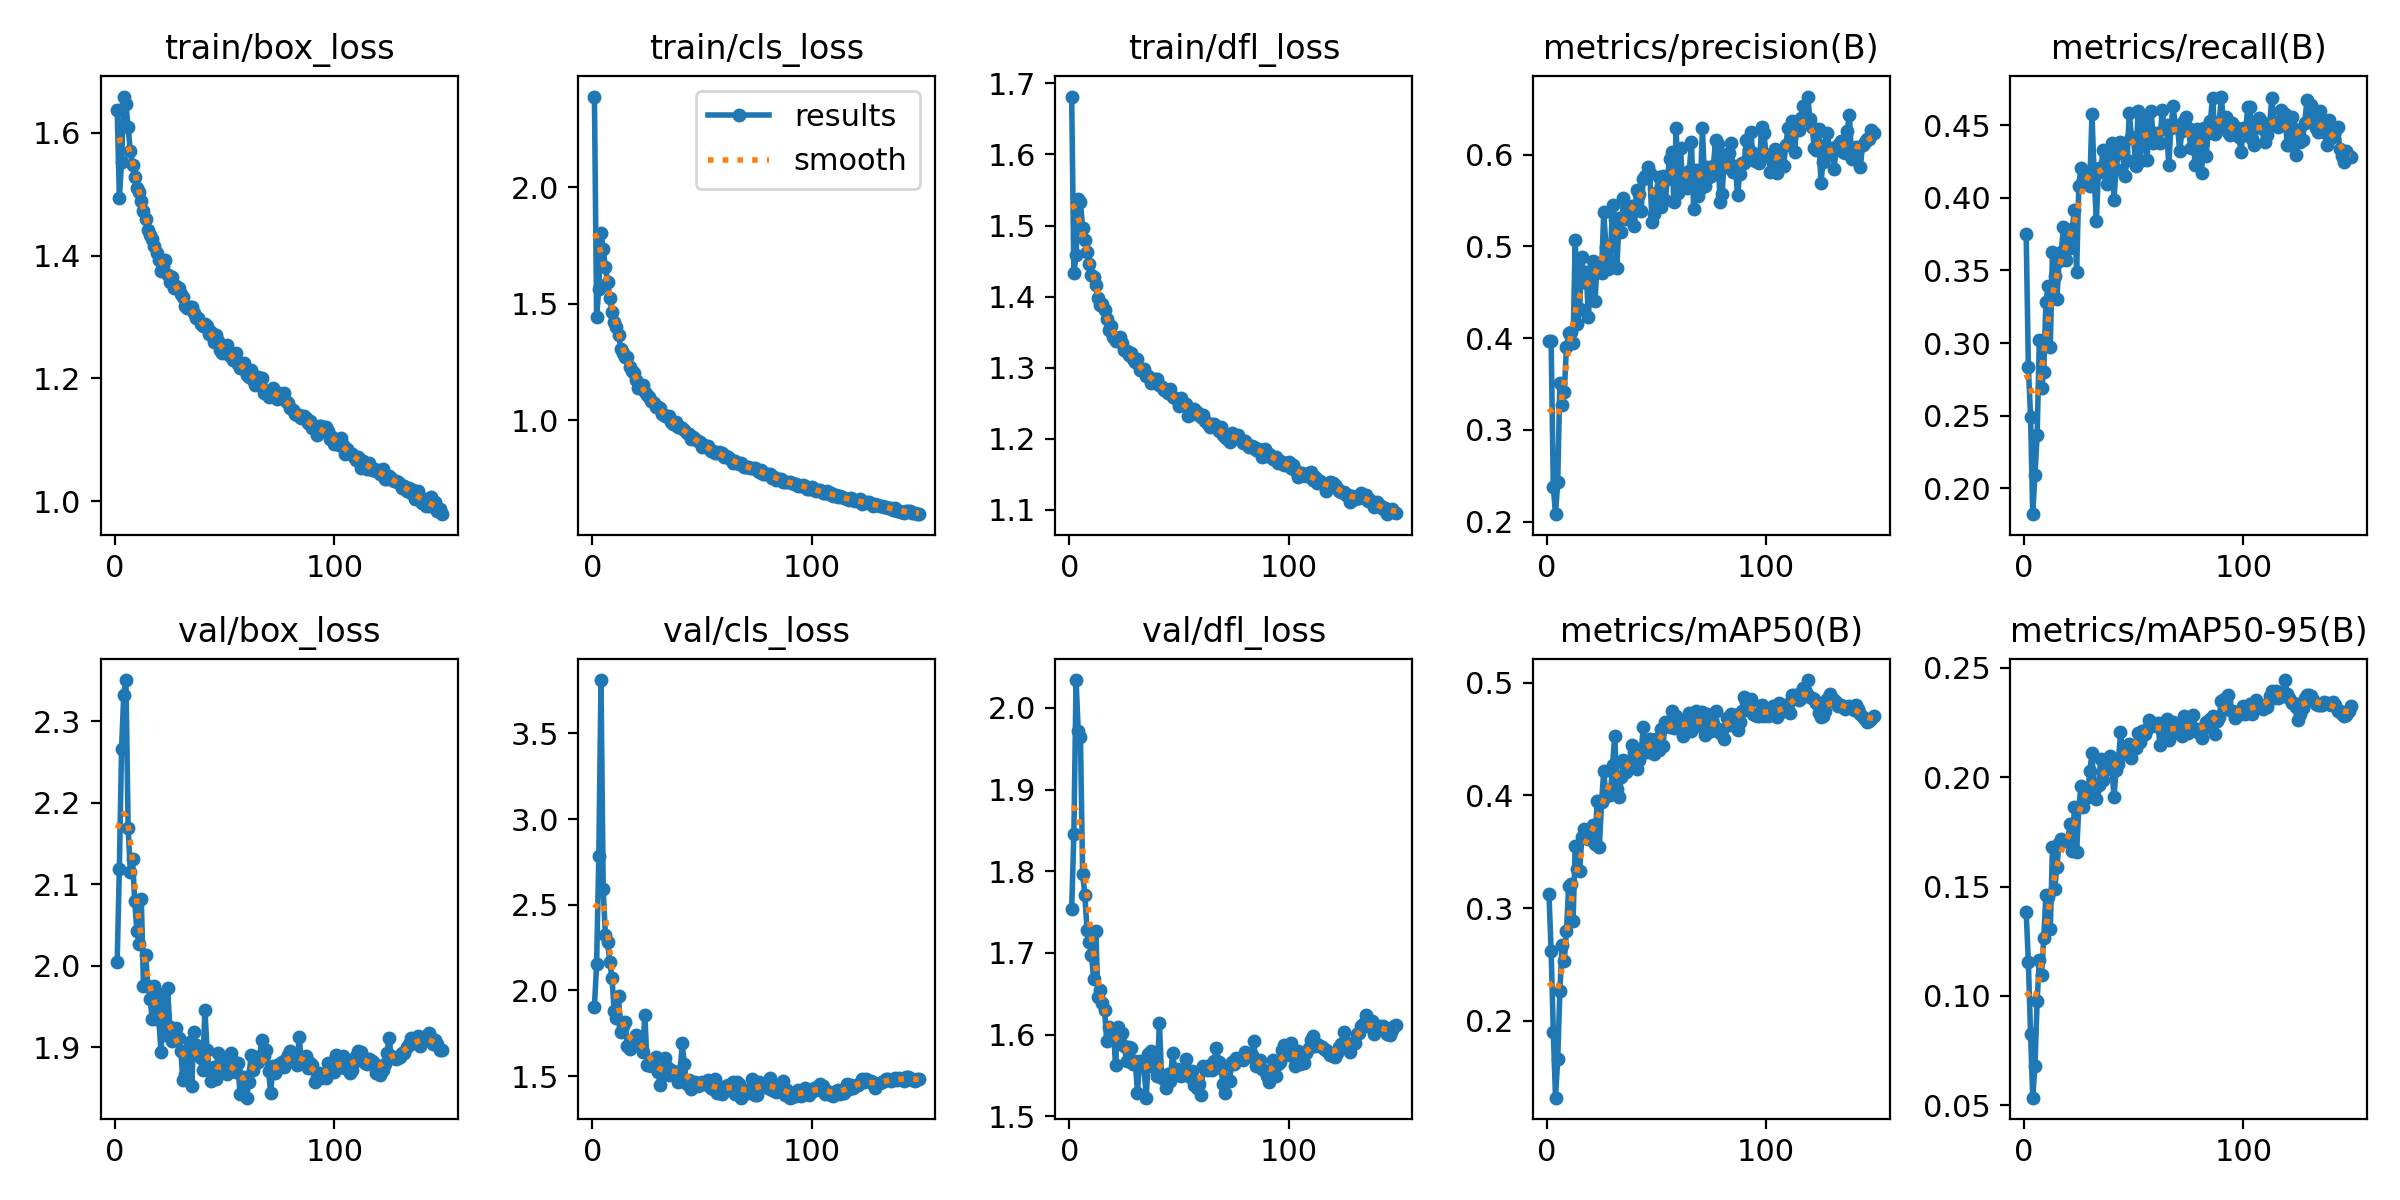

Values plotted in this chart, from the file beside it:
epoch, time, train/box_loss, train/cls_loss, train/dfl_loss, metrics/precision(B), metrics/recall(B), metrics/mAP50(B), metrics/mAP50-95(B), val/box_loss, val/cls_loss, val/dfl_loss, lr/pg0, lr/pg1, lr/pg2
1, 21.85, 1.637, 2.39, 1.681, 0.3974, 0.3749, 0.3128, 0.1382, 2.005, 1.903, 1.754, 0.003308, 0.003308, 0.003308
2, 43.19, 1.494, 1.442, 1.433, 0.3971, 0.2838, 0.2624, 0.1154, 2.119, 2.157, 1.846, 0.006619, 0.006619, 0.006619
3, 63.97, 1.553, 1.565, 1.458, 0.2378, 0.2491, 0.19, 0.08247, 2.266, 2.784, 2.034, 0.009909, 0.009909, 0.009909
4, 84.74, 1.659, 1.806, 1.537, 0.2082, 0.1821, 0.132, 0.05355, 2.333, 3.811, 1.971, 0.009901, 0.009901, 0.009901
5, 105.5, 1.646, 1.736, 1.533, 0.243, 0.2088, 0.166, 0.0682, 2.351, 2.591, 1.965, 0.009868, 0.009868, 0.009868
6, 126.3, 1.609, 1.656, 1.496, 0.3509, 0.2364, 0.2266, 0.09774, 2.169, 2.321, 1.797, 0.009835, 0.009835, 0.009835
7, 147, 1.57, 1.595, 1.479, 0.3277, 0.3019, 0.267, 0.1165, 2.115, 2.282, 1.771, 0.009802, 0.009802, 0.009802
8, 167.6, 1.547, 1.525, 1.463, 0.3411, 0.2693, 0.2531, 0.1096, 2.131, 2.165, 1.728, 0.009769, 0.009769, 0.009769
9, 188.2, 1.527, 1.464, 1.446, 0.3906, 0.2803, 0.2795, 0.1264, 2.079, 2.075, 1.714, 0.009736, 0.009736, 0.009736
10, 208.8, 1.51, 1.424, 1.43, 0.4057, 0.328, 0.3198, 0.1461, 2.043, 1.879, 1.698, 0.009703, 0.009703, 0.009703
11, 229.6, 1.503, 1.399, 1.427, 0.4065, 0.3396, 0.3212, 0.1453, 2.027, 1.838, 1.669, 0.00967, 0.00967, 0.00967
12, 250.3, 1.488, 1.367, 1.417, 0.3943, 0.2974, 0.2887, 0.1304, 2.083, 1.967, 1.727, 0.009637, 0.009637, 0.009637
13, 271.2, 1.472, 1.307, 1.398, 0.5072, 0.3624, 0.3547, 0.1681, 1.975, 1.757, 1.646, 0.009604, 0.009604, 0.009604
14, 292, 1.46, 1.289, 1.388, 0.4158, 0.346, 0.3347, 0.1489, 2.014, 1.793, 1.655, 0.009571, 0.009571, 0.009571
15, 312.6, 1.441, 1.271, 1.389, 0.432, 0.3306, 0.3326, 0.1588, 1.975, 1.813, 1.639, 0.009538, 0.009538, 0.009538
16, 333.3, 1.434, 1.271, 1.381, 0.4886, 0.3564, 0.3626, 0.17, 1.959, 1.679, 1.63, 0.009505, 0.009505, 0.009505
17, 354, 1.427, 1.226, 1.368, 0.4615, 0.363, 0.3703, 0.1717, 1.935, 1.658, 1.592, 0.009472, 0.009472, 0.009472
18, 374.8, 1.416, 1.209, 1.353, 0.4717, 0.3798, 0.3633, 0.1708, 1.975, 1.694, 1.609, 0.009439, 0.009439, 0.009439
19, 395.4, 1.404, 1.202, 1.359, 0.423, 0.357, 0.361, 0.171, 1.951, 1.68, 1.595, 0.009406, 0.009406, 0.009406
20, 415.9, 1.393, 1.173, 1.344, 0.4679, 0.3746, 0.3622, 0.1711, 1.934, 1.738, 1.607, 0.009373, 0.009373, 0.009373
21, 436.6, 1.374, 1.139, 1.337, 0.484, 0.3658, 0.374, 0.1784, 1.894, 1.701, 1.562, 0.00934, 0.00934, 0.00934
22, 457.2, 1.381, 1.143, 1.341, 0.4403, 0.3785, 0.3568, 0.1662, 1.965, 1.686, 1.609, 0.009307, 0.009307, 0.009307
23, 478.1, 1.393, 1.151, 1.343, 0.4815, 0.3919, 0.3947, 0.1865, 1.916, 1.64, 1.591, 0.009274, 0.009274, 0.009274
24, 499, 1.369, 1.12, 1.335, 0.4745, 0.3489, 0.3539, 0.1658, 1.973, 1.858, 1.602, 0.009241, 0.009241, 0.009241
25, 519.6, 1.358, 1.108, 1.325, 0.4708, 0.4084, 0.3942, 0.1863, 1.925, 1.566, 1.586, 0.009208, 0.009208, 0.009208
26, 540.3, 1.365, 1.098, 1.323, 0.5372, 0.4206, 0.4212, 0.1961, 1.908, 1.567, 1.568, 0.009175, 0.009175, 0.009175
27, 561.3, 1.348, 1.083, 1.318, 0.4995, 0.412, 0.3996, 0.1865, 1.914, 1.561, 1.585, 0.009142, 0.009142, 0.009142
28, 582.1, 1.35, 1.072, 1.321, 0.4753, 0.4144, 0.4045, 0.1926, 1.924, 1.559, 1.584, 0.009109, 0.009109, 0.009109
29, 602.9, 1.347, 1.058, 1.313, 0.4845, 0.4144, 0.3999, 0.191, 1.912, 1.61, 1.565, 0.009076, 0.009076, 0.009076
30, 623.8, 1.338, 1.058, 1.308, 0.5455, 0.4084, 0.4268, 0.2027, 1.895, 1.523, 1.567, 0.009043, 0.009043, 0.009043
31, 644.6, 1.332, 1.053, 1.312, 0.5302, 0.4578, 0.453, 0.2109, 1.86, 1.45, 1.529, 0.00901, 0.00901, 0.00901
32, 665.4, 1.317, 1.026, 1.296, 0.4768, 0.415, 0.4052, 0.1938, 1.868, 1.51, 1.568, 0.008977, 0.008977, 0.008977
33, 686.1, 1.315, 1.018, 1.297, 0.5309, 0.3843, 0.3989, 0.1898, 1.881, 1.606, 1.566, 0.008944, 0.008944, 0.008944
34, 706.7, 1.316, 1.018, 1.299, 0.5157, 0.4208, 0.4162, 0.1963, 1.907, 1.552, 1.56, 0.008911, 0.008911, 0.008911
35, 727.6, 1.316, 1.019, 1.289, 0.5523, 0.4181, 0.431, 0.2083, 1.853, 1.51, 1.523, 0.008878, 0.008878, 0.008878
36, 748.3, 1.306, 0.9922, 1.289, 0.5296, 0.4328, 0.4208, 0.1987, 1.919, 1.538, 1.576, 0.008845, 0.008845, 0.008845
37, 769.1, 1.299, 0.982, 1.279, 0.5312, 0.4201, 0.4263, 0.2031, 1.903, 1.509, 1.58, 0.008812, 0.008812, 0.008812
38, 790.2, 1.298, 0.9905, 1.282, 0.5432, 0.4093, 0.4281, 0.2046, 1.901, 1.526, 1.573, 0.008779, 0.008779, 0.008779
39, 810.8, 1.288, 0.9705, 1.283, 0.5444, 0.4317, 0.4442, 0.2095, 1.888, 1.465, 1.559, 0.008746, 0.008746, 0.008746
40, 831.4, 1.286, 0.9697, 1.283, 0.5218, 0.4381, 0.4382, 0.2066, 1.872, 1.5, 1.55, 0.008713, 0.008713, 0.008713
41, 852, 1.288, 0.9664, 1.275, 0.561, 0.3985, 0.4233, 0.1907, 1.946, 1.692, 1.614, 0.00868, 0.00868, 0.00868
42, 872.6, 1.286, 0.9593, 1.272, 0.5574, 0.42, 0.431, 0.2033, 1.896, 1.572, 1.547, 0.008647, 0.008647, 0.008647
43, 892.9, 1.272, 0.9461, 1.269, 0.5392, 0.4312, 0.4364, 0.2058, 1.873, 1.453, 1.547, 0.008614, 0.008614, 0.008614
44, 913.3, 1.276, 0.9393, 1.269, 0.5735, 0.4386, 0.4605, 0.2204, 1.859, 1.476, 1.535, 0.008581, 0.008581, 0.008581
45, 934.6, 1.26, 0.9198, 1.265, 0.5771, 0.4318, 0.443, 0.2113, 1.876, 1.427, 1.552, 0.008548, 0.008548, 0.008548
46, 955.8, 1.27, 0.9278, 1.27, 0.586, 0.4151, 0.4381, 0.2104, 1.861, 1.449, 1.544, 0.008515, 0.008515, 0.008515
47, 976.6, 1.261, 0.9189, 1.258, 0.5802, 0.426, 0.4503, 0.2122, 1.893, 1.469, 1.577, 0.008482, 0.008482, 0.008482
48, 997.6, 1.247, 0.9102, 1.257, 0.5265, 0.4588, 0.4414, 0.215, 1.87, 1.441, 1.557, 0.008449, 0.008449, 0.008449
49, 1018, 1.241, 0.9042, 1.256, 0.5354, 0.4416, 0.4365, 0.2087, 1.87, 1.455, 1.558, 0.008416, 0.008416, 0.008416
50, 1039, 1.242, 0.8855, 1.246, 0.5581, 0.4404, 0.45, 0.214, 1.88, 1.467, 1.55, 0.008383, 0.008383, 0.008383
51, 1059, 1.254, 0.8915, 1.257, 0.5761, 0.4218, 0.4406, 0.2134, 1.867, 1.457, 1.55, 0.00835, 0.00835, 0.00835
52, 1080, 1.238, 0.8856, 1.249, 0.5432, 0.4598, 0.4587, 0.2203, 1.887, 1.455, 1.555, 0.008317, 0.008317, 0.008317
53, 1101, 1.24, 0.8877, 1.249, 0.5773, 0.4255, 0.4435, 0.2158, 1.894, 1.48, 1.571, 0.008284, 0.008284, 0.008284
54, 1122, 1.23, 0.8694, 1.233, 0.5506, 0.4552, 0.4648, 0.221, 1.883, 1.434, 1.554, 0.008251, 0.008251, 0.008251
55, 1142, 1.241, 0.8682, 1.241, 0.5736, 0.4504, 0.4621, 0.2196, 1.869, 1.424, 1.548, 0.008218, 0.008218, 0.008218
56, 1163, 1.224, 0.8571, 1.234, 0.5955, 0.4259, 0.4604, 0.2221, 1.881, 1.484, 1.555, 0.008185, 0.008185, 0.008185
57, 1184, 1.217, 0.8576, 1.242, 0.6034, 0.4455, 0.4744, 0.226, 1.843, 1.401, 1.538, 0.008152, 0.008152, 0.008152
58, 1204, 1.217, 0.8612, 1.237, 0.5487, 0.4598, 0.4601, 0.2235, 1.843, 1.415, 1.534, 0.008119, 0.008119, 0.008119
59, 1225, 1.225, 0.86, 1.234, 0.6291, 0.438, 0.4701, 0.2248, 1.864, 1.397, 1.539, 0.008086, 0.008086, 0.008086
60, 1246, 1.206, 0.8401, 1.231, 0.5581, 0.445, 0.4634, 0.2233, 1.838, 1.433, 1.526, 0.008053, 0.008053, 0.008053
... 89 more rows
